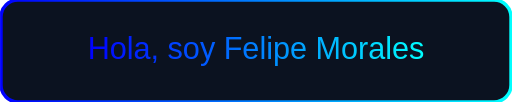
t = 0.00 s
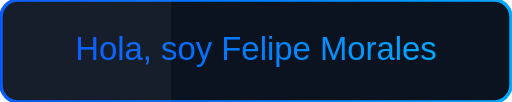
t = 1.00 s
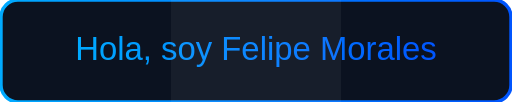
t = 2.00 s
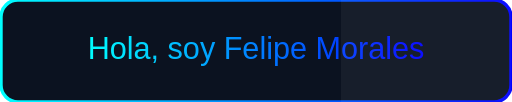
t = 3.00 s
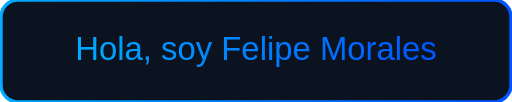
t = 4.00 s
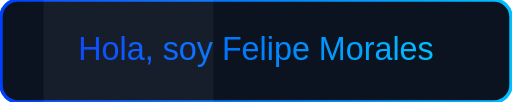
t = 5.25 s

The animated SVG that drew these frames (rendered in a browser with its animation timeline set to each time). Animation: 4 SMIL elements (animate=4); one cycle of 6.00 s, repeats indefinitely.

<svg xmlns="http://www.w3.org/2000/svg" width="600" height="120" viewBox="0 0 600 120">
  <defs>
    <!-- Gradiente animado -->
    <linearGradient id="gradiente" x1="0%" y1="0%" x2="100%" y2="0%">
      <stop offset="0%" stop-color="#00f">
        <animate attributeName="stop-color" values="#00f;#0ff;#00f" dur="6s" repeatCount="indefinite" />
      </stop>
      <stop offset="100%" stop-color="#0ff">
        <animate attributeName="stop-color" values="#0ff;#00f;#0ff" dur="6s" repeatCount="indefinite" />
      </stop>
    </linearGradient>
  </defs>

  <!-- Fondo -->
  <rect rx="20" ry="20" width="600" height="120" fill="#0b1220" stroke="url(#gradiente)" stroke-width="4"/>

  <!-- Texto animado -->
  <text x="50%" y="50%" font-size="36" font-family="Arial, sans-serif" fill="url(#gradiente)" text-anchor="middle" alignment-baseline="middle">
    Hola, soy Felipe Morales
    <animate attributeName="font-size" values="36;40;36" dur="3s" repeatCount="indefinite" />
  </text>

  <!-- Brillo que cruza -->
  <rect x="-200" y="0" width="200" height="120" fill="white" opacity="0.05">
    <animate attributeName="x" from="-200" to="600" dur="4s" repeatCount="indefinite" />
  </rect>
</svg>
